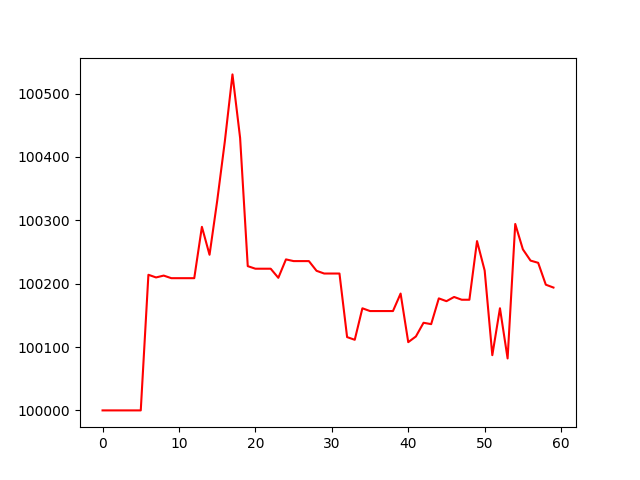

Values plotted in this chart, from the file beside it:
, 0
0, 100000
1, 100000
2, 100000
3, 100000
4, 100000
5, 100000
6, 100214
7, 100210
8, 100213
9, 100209
10, 100209
11, 100209
12, 100209
13, 100290
14, 100246
15, 100331
16, 100424
17, 100530
18, 100430
19, 100228
20, 100224
21, 100224
22, 100224
23, 100209
24, 100238
25, 100236
26, 100236
27, 100236
28, 100220
29, 100216
30, 100216
31, 100216
32, 100116
33, 100111
34, 100161
35, 100157
36, 100157
37, 100157
38, 100157
39, 100184
40, 100108
41, 100117
42, 100138
43, 100136
44, 100177
45, 100172
46, 100179
47, 100175
48, 100175
49, 100267
50, 100221
51, 100087
52, 100161
53, 100082
54, 100294
55, 100254
56, 100236
57, 100233
58, 100198
59, 100194
